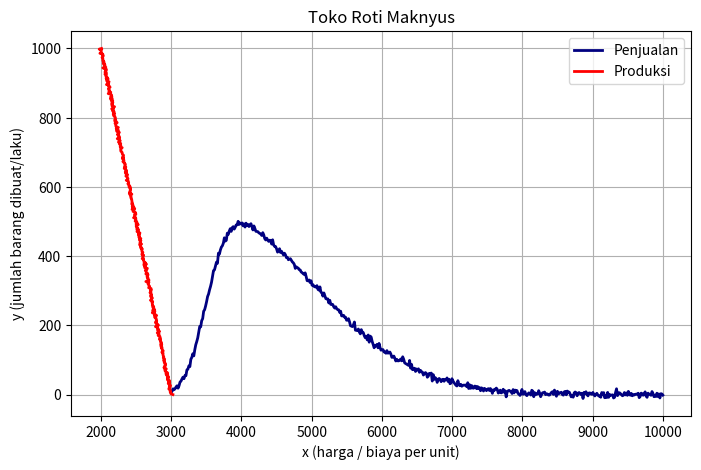
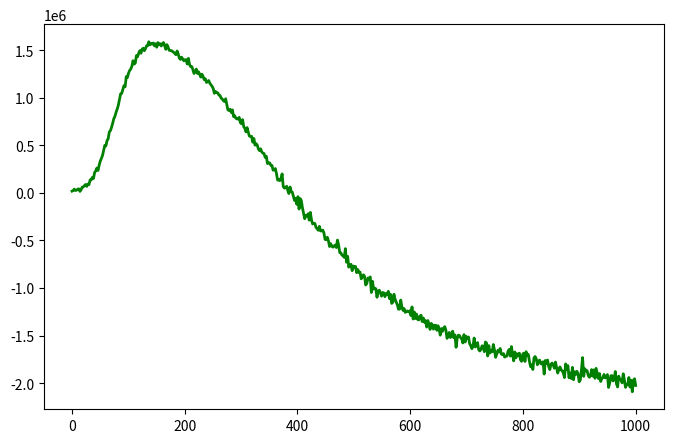

Write the Python code that produced these figures, in order. (Note: this script raises an exception after producing the figures.)
# -*- coding: utf-8 -*-
"""24083010072_Siti Rania Azaria_Tugas 01 Analisis Numerik (A)

Automatically generated by Colab.

Original file is located at
    https://colab.research.google.com/drive/1tUM0mfLr-rKhYC8edZZSTCmYxV-bF7s3
"""

# Nama: Siti Rania Azaria
# NPM: 24083010072

import numpy as np
import matplotlib.pyplot as plt
from scipy.stats import skewnorm

# Range harga jual (Rp)
x = np.linspace(3000, 10000, 500)

# Parameter distribusi
a = 6
loc = 3.5 * 1000     # Pergeseran kurva (lokasi)
scale = 1.5 * 1000   # Lebar sebaran (skala)

# Distribusi probabilitas dengan skew normal (condong ke kanan)
y = skewnorm.pdf(x, a=a, loc=loc, scale=scale) * 1000

# Menambah noise agar data lebih realistis
np.random.seed(10072) # Mengganti seed random dengan NPM
y = y + np.random.normal(0, 0.005, size=x.shape)  # Menambah noise Gaussian
y = y * 1000

# Data produksi
produksi_y = np.linspace(0, 1000, len(x))  # Jumlah produksi (unit)
produksi_z = np.linspace(3000, 2000, len(x)) + np.random.normal(0, 0.1, size=x.shape) * 100
# Biaya per unit menurun secara linear dari 3000 -> 2000 saat produksi 0 -> 1000

# Plot hubungan penjualan dan produksi
plt.figure(figsize=(8,5))
plt.plot(x, y, color="navy", label='Penjualan', linewidth=2)
plt.plot(produksi_z, produksi_y, color="red", label='Produksi', linewidth=2)
plt.title("Toko Roti Maknyus")
plt.xlabel("x (harga / biaya per unit)")
plt.ylabel("y (jumlah barang dibuat/laku)")
plt.grid(True)
plt.legend()
plt.show()

# TUGAS:
# Hitung volume produksi yang menghasilkan keuntungan maksimum (pendapatan dari penjualan dikurangi biaya produksi)

# Pendapatan = harga jual * jumlah terjual
pendapatan = x * y

# Biaya produksi = biaya per unit * jumlah produksi
biaya_produksi = produksi_z * produksi_y

# Keuntungan = pendapatan - biaya produksi
profit = pendapatan - biaya_produksi

# Cari volume produksi optimal (keuntungan maksimum)
indeks_optimal = np.argmax(profit)
volume_optimal = produksi_y[indeks_optimal]
harga_optimal = x[indeks_optimal]
profit_optimal = profit[indeks_optimal]

print("Volume produksi optimal :", volume_optimal)
print("Harga optimal           :", harga_optimal)
print("Keuntungan maksimum     :", profit_optimal)

# Plot keuntungan terhadap volume produksi
plt.figure(figsize=(8,5))
plt.plot(produksi_y, profit, color="green", linewidth=2, label="Keuntungan")
plt.scatter(volume_optimal, profit_max, color="red", s=80, label="Optimum", zorder=5)
plt.title("Keuntungan terhadap Volume Produksi")
plt.xlabel("Volume Produksi (jumlah barang)")
plt.ylabel("Keuntungan")
plt.grid(True)
plt.legend()
plt.show()

